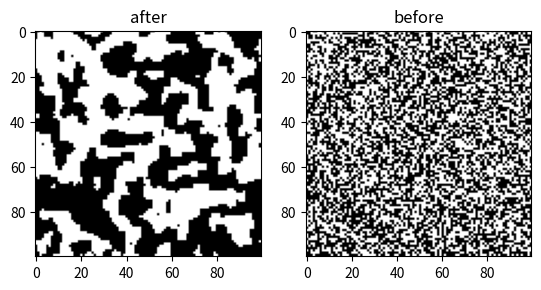

The script that saved this image:
#code for 2d ising model

import numpy as np
import matplotlib.pyplot as plt

N=100
Nrun=10*N**2
s_grid=np.random.choice([1,-1],size=(N,N))
s_grid0 = s_grid.copy()
# Create a new figure and axis
fig, ax = plt.subplots(1,2)
ax[1].imshow(s_grid0, cmap='binary', vmin=-1, vmax=1)
ax[1].set_title('initial')


T=1
#calculate the energy of the site (-ve)
def rep(j):
    if j==N:
        return 0
    elif j==-1:
        return N-1
    else:
        return j

def E_site(grid:list,i,j):
    del_e= grid[i,j]*grid[i,rep(j+1)] + grid[i,j]*grid[i,rep(j-1)] + grid[i,j]*grid[rep(i+1),j] + grid[i,j]*grid[rep(i-1),j] 
    return -del_e

def s_flip(grid, i,j):
    print(E_site(grid,i,j))
    if E_site(grid,i,j)>0:
        grid[i,j]=-1*grid[i,j]  # allowing the flip
        return grid
    else:
        rn=np.random.random()
        if (rn <= 2*np.exp(2*E_site(grid,i,j)*100)):
            grid[i,j]=-1*grid[i,j]  # allowing the flip
            return grid
        else:
            return grid

for k in range(Nrun):
    #random lattice site
    i=np.random.randint(0,N)
    j=np.random.randint(0,N)

    if E_site(s_grid,i,j)>0:
        s_grid[i,j]=-1*s_grid[i,j]  # allowing the  flip
    else:
        rn=np.random.random()
        if (rn <= np.exp(2*E_site(s_grid,i,j)/T)):
            s_grid[i,j]=-1*s_grid[i,j]  # allowing the flip






# Plot the array as a bitmap image with black for -1 and white for +1
ax[0].imshow(s_grid, cmap='binary', vmin=-1, vmax=1)
ax[0].set_title('after')
ax[1].imshow(s_grid0, cmap='binary', vmin=-1, vmax=1)
ax[1].set_title('before')

# Set the title and show the plot
plt.show()